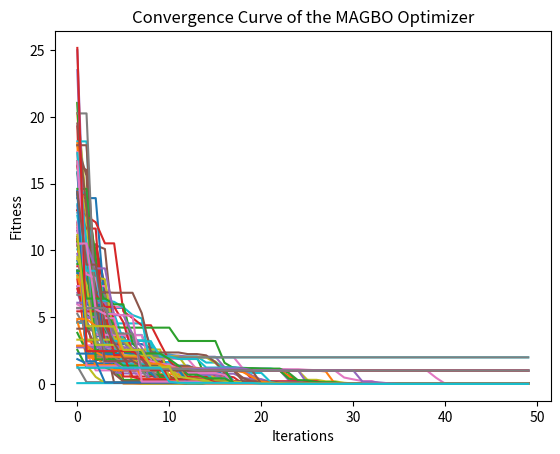

Here is the Python script that generated this plot:
#!/usr/bin/env python
# coding: utf-8

# In[4]:


# A modified gradient search rule based on the quasi-newton method and a new local search technique to improve the gra-dient-based algorithm: solar photovoltaic parameter extraction
# More details about the algorithm are in [please cite the original paper ]
# [redacted]
# [redacted]


import random
import numpy
import math
import time
import numpy as np
import matplotlib.pyplot as plt


# Modifided Gradient Search Rule
def GradientSearchRule(ro1,Best_X,Worst_X,X,Xr1,DM,eps,Xm,dim,Flag):
    #dim = numpy.size(X,2)
    Delta = 2*random.random()*abs(Xm-X);                          #  % Eq.(16.2)
    Step = ((Best_X-Xr1)+Delta)/2;                     #    % Eq.(16.1)
    DelX = numpy.random.random((dim))*(abs(Step));                     #   % Eq.(16)
    GSR = (Worst_X-Best_X)*(DelX)/(2*(Best_X+Worst_X-2*X));   #% Gradient search rule  Eq.(15)
    if Flag == 1:
      Xs = X - GSR + DM      #                                  % Eq.(21)
    else:
      Xs = Best_X -GSR + DM 
    yp = (0.5*(Xs+X)+random.random()*DelX); #                   % Eq.(22.6)
    yq = (0.5*(Xs+X)-random.random()*DelX); #                   % Eq.(22.7)
    GSR =(yq-yp)*(DelX)/(2*(yp+yq-2*X));        #    % Eq.(23)    
    return GSR
def _mutation__(current_pos, new_pos,dim,crossover_ratio,lb,ub):
    pos_new = numpy.where(numpy.random.uniform(0, 1, dim) < crossover_ratio, current_pos, new_pos)
    return pos_new          

def Levy(dim):
    beta=1.5
    sigma=(math.gamma(1+beta)*math.sin(math.pi*beta/2)/(math.gamma((1+beta)/2)*beta*2**((beta-1)/2)))**(1/beta) 
    u= 0.01*numpy.random.randn(dim)*sigma
    v = numpy.random.randn(dim)
    zz = numpy.power(numpy.absolute(v),(1/beta))
    step = numpy.divide(u,zz)
    return step          
          
          

def objective_Fun (x):
    return 20+x[0]**2-10.*np.cos(2*3.14159*x[0])+x[1]**2-10*np.cos(2*3.14159*x[1])

def MAGBO(objf,lb,ub,dim,N,Max_iter):

   
    if not isinstance(lb, list):
        lb = [lb] * dim
    if not isinstance(ub, list):
        ub = [ub] * dim
    
  
    Cost=numpy.full(N,float("inf")) #record the fitness of all slime mold
    # initialize the location and Energy of the rabbit
    
    X = numpy.zeros((N, dim))
    for i in range(dim):
        X[:, i] = numpy.random.uniform(0,1, N) * (ub[i] - lb[i]) + lb[i]
    
    for i in range(0,N):
        Cost[i]=objf(X[i,:])
    SmellOrder = numpy.sort(Cost)  #Eq.(2.6)
    SmellIndex=numpy.argsort(Cost)
    Worst_Cost = SmellOrder[N-1];
    Best_Cost = SmellOrder[0];
    sorted_population=X[SmellIndex,:]
    Best_X=sorted_population[0,:]
    #print(" Best_X " , Best_X)
    Worst_X=sorted_population[N-1,:]
    #print(" Worst_X " , Worst_X)
    #Initialize convergence
    convergence_curve=numpy.zeros(Max_iter)
    
    ############################


   
    ############################
    it=0  # Loop counter
    
    # Main loop
    while it<Max_iter:
        beta = 0.2+(1.2-0.2)*(1-(it/Max_iter)**3)**2    #                       % Eq.(14.2)
        alpha = abs(beta*math.sin((3*math.pi/2+math.sin(3*math.pi/2*beta))));  #            % Eq.(14.1)
          
        for i in range(0,N):
            rand = random.sample(range(N - 1), 5)
            r1 = int(rand[0])   
            r2 = int(rand[1])       
            r3 = int(rand[2])       
            r4 = int(rand[3])       
              
            Xm = (X[r1,:]+X[r2,:]+X[r3,:]+X[r4,:])/4;                 #  % Average of Four positions randomly selected from population        
            ro = alpha*(2*random.random()-1);
            ro1 = alpha*(2*random.random()-1);        
            eps = 0.005-3*random.random();                  #               % Randomization Epsilon
        
            DM = random.random()*ro*(Best_X-X[r1,:]);
            Flag = 1;           #        % Direction of Movement Eq.(18)
            GSR=GradientSearchRule(ro1,Best_X,Worst_X,X[i,:],X[r1,:],DM,eps,Xm,dim,Flag)  
            #print("GSR " , GSR)
            DM = random.random()*ro*(Best_X-X[r1,:]);
            X1 = X[i,:] - GSR + DM;                                #     % Eq.(25)
        
            DM = random.random()*ro*(X[r1,:]-X[r2,:])
            Flag = 2
            GSR=GradientSearchRule(ro1,Best_X,Worst_X,X[i,:],X[r1,:],DM,eps,Xm,dim,Flag) 
            DM = random.random()*ro*(X[r1,:]-X[r2,:]);
            X2 = Best_X - GSR + DM;         #                            % Eq.(26)            
            Xsalp=numpy.zeros(dim)
            Xnew=numpy.zeros(dim)
            
            ro=alpha*(2*random.random()-1);   
            X3=X[i,:]-ro*(X2  -  X1); 
            ra=random.random();
            rb=random.random();
            Xnew=numpy.zeros(dim)
            Xnew = ra*(rb * X1 +(1-rb)* X2 )+(1-ra) *X3;
#             for j in range(0,dim):
#                 ro=alpha*(2*random.random()-1);                       
#                 X3=X[i,j]-ro*(X2[j]-X1[j]);           
#                 ra=random.random();
#                 rb=random.random();
#                 Xnew[j] = ra*(rb*X1[j]+(1-rb)*X2[j])+(1-ra)*X3;  #   % Eq.(27) 
    
     ## Local escaping operator(LEO)                              % Eq.(28)
            Xp=numpy.zeros(dim)
            LC=0.7
            LC = 4*LC*(1-LC);
            if random.random()<0.5 :
#                 k = math.floor(PopSize*random.random())
                Z=Levy(dim)
                ids_except_current = [_ for _ in range(N) if _ != i]
                id_1, id_2 , k = random.sample(ids_except_current, 3)
#                 L2=rand<0.5;
                
#                 Xp = Z * Xnew + random.random() * X[k,:]; 
                
                Xp  = Xnew  + Z  * (random.random() * (X[id_1, :] - X[id_2, :]))/2
                
                if random.random()< 0.5:
                    Xnew = Xnew + ((Best_X-Xp)+(random.random())*(X[id_1,:]-X[id_2,:]));    
                else:
                    Xnew = Best_X +((Best_X-Xp)+(random.random())*(X[id_1,:]-X[id_2,:])); 

            Xnew = _mutation__(X[i, :], Xnew,dim,0.1,lb,ub)
            Xnew=numpy.clip(Xnew, lb, ub)
            Xnew_Cost=objf(Xnew)
            if Xnew_Cost<Cost[i]:
                Cost[i]=Xnew_Cost 
                X[i,:]=Xnew
                if Cost[i]<Best_Cost:
                    Best_X=X[i,:]
                    Best_Cost=Cost[i]
            if Cost[i]>Worst_Cost:
                Worst_X=X[i,:]
                Worst_Cost=Cost[i]
        convergence_curve[it]=Best_Cost
       
          #if (it%1==0):
                 #print(['At iteration '+ str(it+1)+ ' the best fitness is '+ str(Best_Cost)]);
        it=it+1
                 
 
    

    return convergence_curve


Max_iterations=50  # Maximum Number of Iterations
swarm_size = 30 # Number of salps
LB=-10  #lower bound of solution
UB=10   #upper bound of solution
Dim=2 #problem dimensions
NoRuns=100  # Number of runs
ConvergenceCurve=np.zeros((Max_iterations,NoRuns))
for r in range(NoRuns):
    result = MAGBO(objective_Fun, LB, UB, Dim, swarm_size, Max_iterations)
    ConvergenceCurve[:,r]=result
# Plot the convergence curves of all runs
idx=range(Max_iterations)
fig= plt.figure()

#3-plot
ax=fig.add_subplot(111)
for i in range(NoRuns):
    ax.plot(idx,ConvergenceCurve[:,i])
plt.title('Convergence Curve of the MAGBO Optimizer', fontsize=12)
plt.ylabel('Fitness')
plt.xlabel('Iterations')
plt.show()

